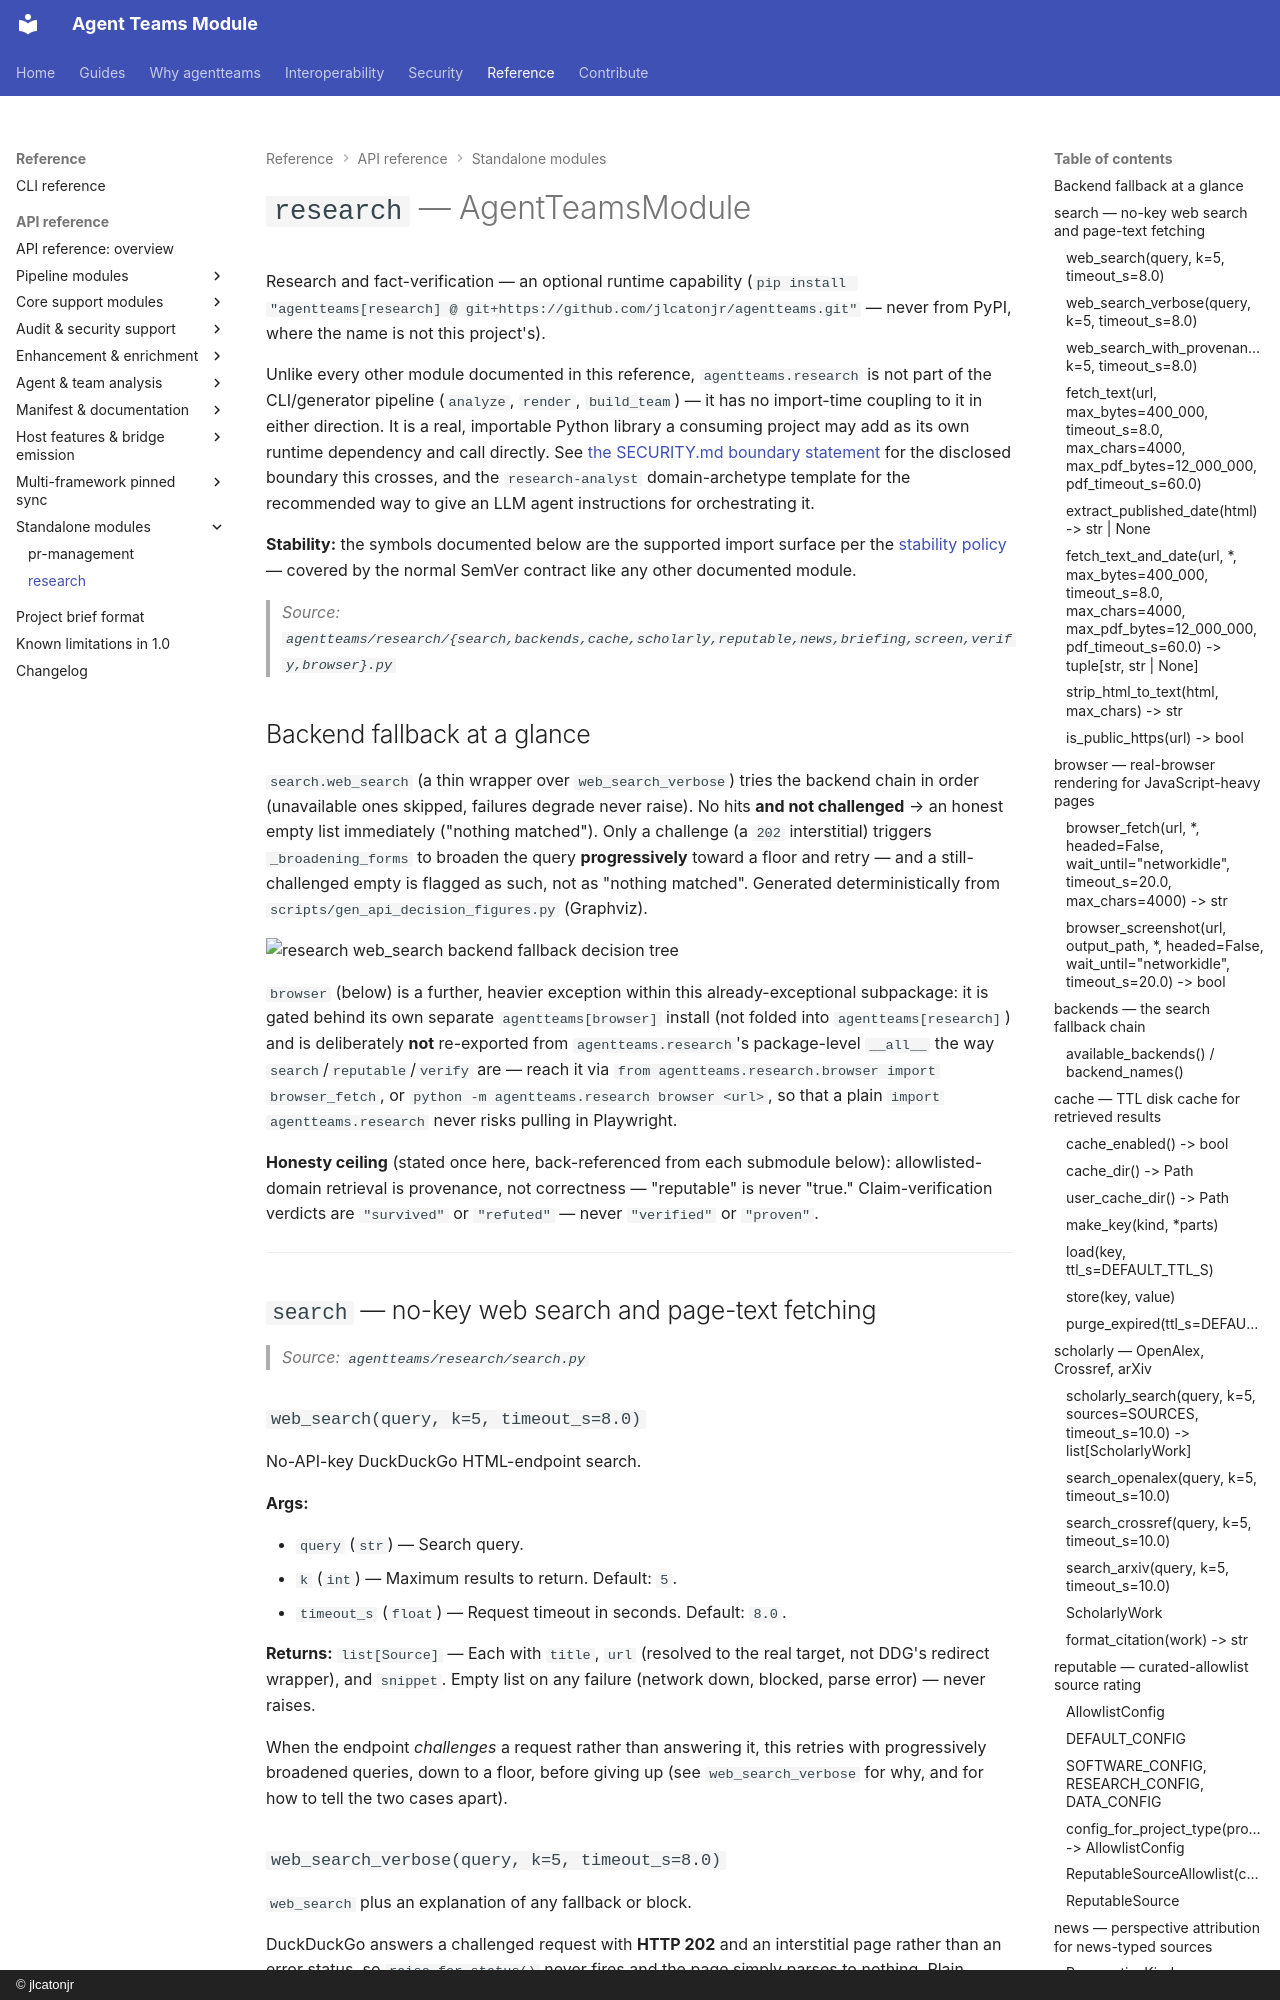

repository: jlcatonjr/agentteams · page: api-reference/research/index.html · generator: mkdocs · copyright: © jlcatonjr

# `research` — AgentTeamsModule

Research and fact-verification — an optional runtime capability
(`pip install "agentteams[research] @ git+https://github.com/jlcatonjr/agentteams.git"` — never from PyPI, where the name is not this project's).

Unlike every other module documented in this reference, `agentteams.research` is not part of the
CLI/generator pipeline (`analyze`, `render`, `build_team`) — it has no import-time coupling to it
in either direction. It is a real, importable Python library a consuming project may add as its
own runtime dependency and call directly. See
[the SECURITY.md boundary statement](https://github.com/jlcatonjr/agentteams/blob/main/SECURITY.md#the-agentteamsresearch-extra-is-a-disclosed-bounded-exception-to-this-boundary)
for the disclosed boundary this crosses, and the `research-analyst` domain-archetype template for
the recommended way to give an LLM agent instructions for orchestrating it.

**Stability:** the symbols documented below are the supported import surface per the
[stability policy](https://github.com/jlcatonjr/agentteams/blob/main/STABILITY.md) — covered by
the normal SemVer contract like any other documented module.

> *Source: `agentteams/research/{search,backends,cache,scholarly,reputable,news,briefing,screen,verify,browser}.py`*

## Backend fallback at a glance

`search.web_search` (a thin wrapper over `web_search_verbose`) tries the backend chain in order
(unavailable ones skipped, failures degrade never raise). No hits **and not challenged** → an honest
empty list immediately ("nothing matched"). Only a challenge (a `202` interstitial) triggers
`_broadening_forms` to broaden the query **progressively** toward a floor and retry — and a still-
challenged empty is flagged as such, not as "nothing matched". Generated deterministically from
`scripts/gen_api_decision_figures.py` (Graphviz).

![research web_search backend fallback decision tree](../book/figures/api-clusters/api-decision-research-backends.svg)

`browser` (below) is a further, heavier exception within this already-exceptional subpackage: it
is gated behind its own separate `agentteams[browser]` install (not folded into `agentteams[research]`)
and is deliberately **not** re-exported from `agentteams.research`'s package-level `__all__` the
way `search`/`reputable`/`verify` are — reach it via `from agentteams.research.browser import
browser_fetch`, or `python -m agentteams.research browser <url>`, so that a plain `import
agentteams.research` never risks pulling in Playwright.

**Honesty ceiling** (stated once here, back-referenced from each submodule below): allowlisted-domain
retrieval is provenance, not correctness — "reputable" is never "true." Claim-verification verdicts
are `"survived"` or `"refuted"` — never `"verified"` or `"proven"`.

---

## `search` — no-key web search and page-text fetching

> *Source: `agentteams/research/search.py`*

### `web_search(query, k=5, timeout_s=8.0)`

No-API-key DuckDuckGo HTML-endpoint search.

**Args:**

- `query` (`str`) — Search query.
- `k` (`int`) — Maximum results to return. Default: `5`.
- `timeout_s` (`float`) — Request timeout in seconds. Default: `8.0`.

**Returns:** `list[Source]` — Each with `title`, `url` (resolved to the real target, not DDG's
redirect wrapper), and `snippet`. Empty list on any failure (network down, blocked, parse error) —
never raises.

When the endpoint *challenges* a request rather than answering it, this retries with
progressively broadened queries, down to a floor, before giving up (see `web_search_verbose` for
why, and for how to tell the two cases apart).
